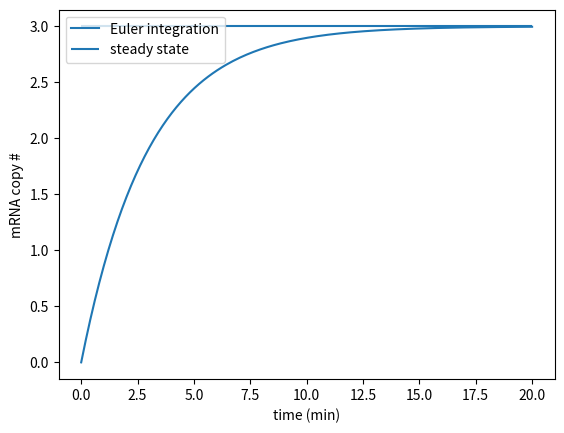

Python code for this plot:
# the usual imports
import numpy as np
import matplotlib.pyplot as plt

# In this tutorial, we will investigate the dynamics of mRNA expression from an
# unregulated (constitutive) promoter.

# As we derived in class, the differential equation we wish to integrate is
#               dm/dt = r - y*m
# where r is the production rate, y is the degradation rate, and m is the
# number of mRNAs in the cell.
# To start, we will define some parameter values.

# Assign values to model parameters.
r = 1 # mRNA production rate in 1/minute
gamma = 1/3 # mRNA decay rate in 1/minute

# Define parameters for our Euler integration
time = 20 # minute
dt = 0.1 # time step in min
num_steps = int(time/dt)
time_vec = np.linspace(0, time, num_steps)

# Set up storage for mRNA copy #
m_t = np.empty_like(time_vec)
# initial condition
m_t[0] = 0

# Loop over time points and update mRNA copy number
for i in range(1, num_steps):
    m_t[i] = m_t[i-1] + r*dt - gamma*dt*m_t[i-1]

# Plot results of integration
plt.figure()
plt.plot(time_vec, m_t, '-', label='Euler integration')
plt.xlabel('time (min)')
plt.ylabel('mRNA copy #')
# Plot a horizontal line to show steady-state value
plt.hlines(r/gamma, xmin=0, xmax=time, label='steady state')
plt.legend()
plt.show()
